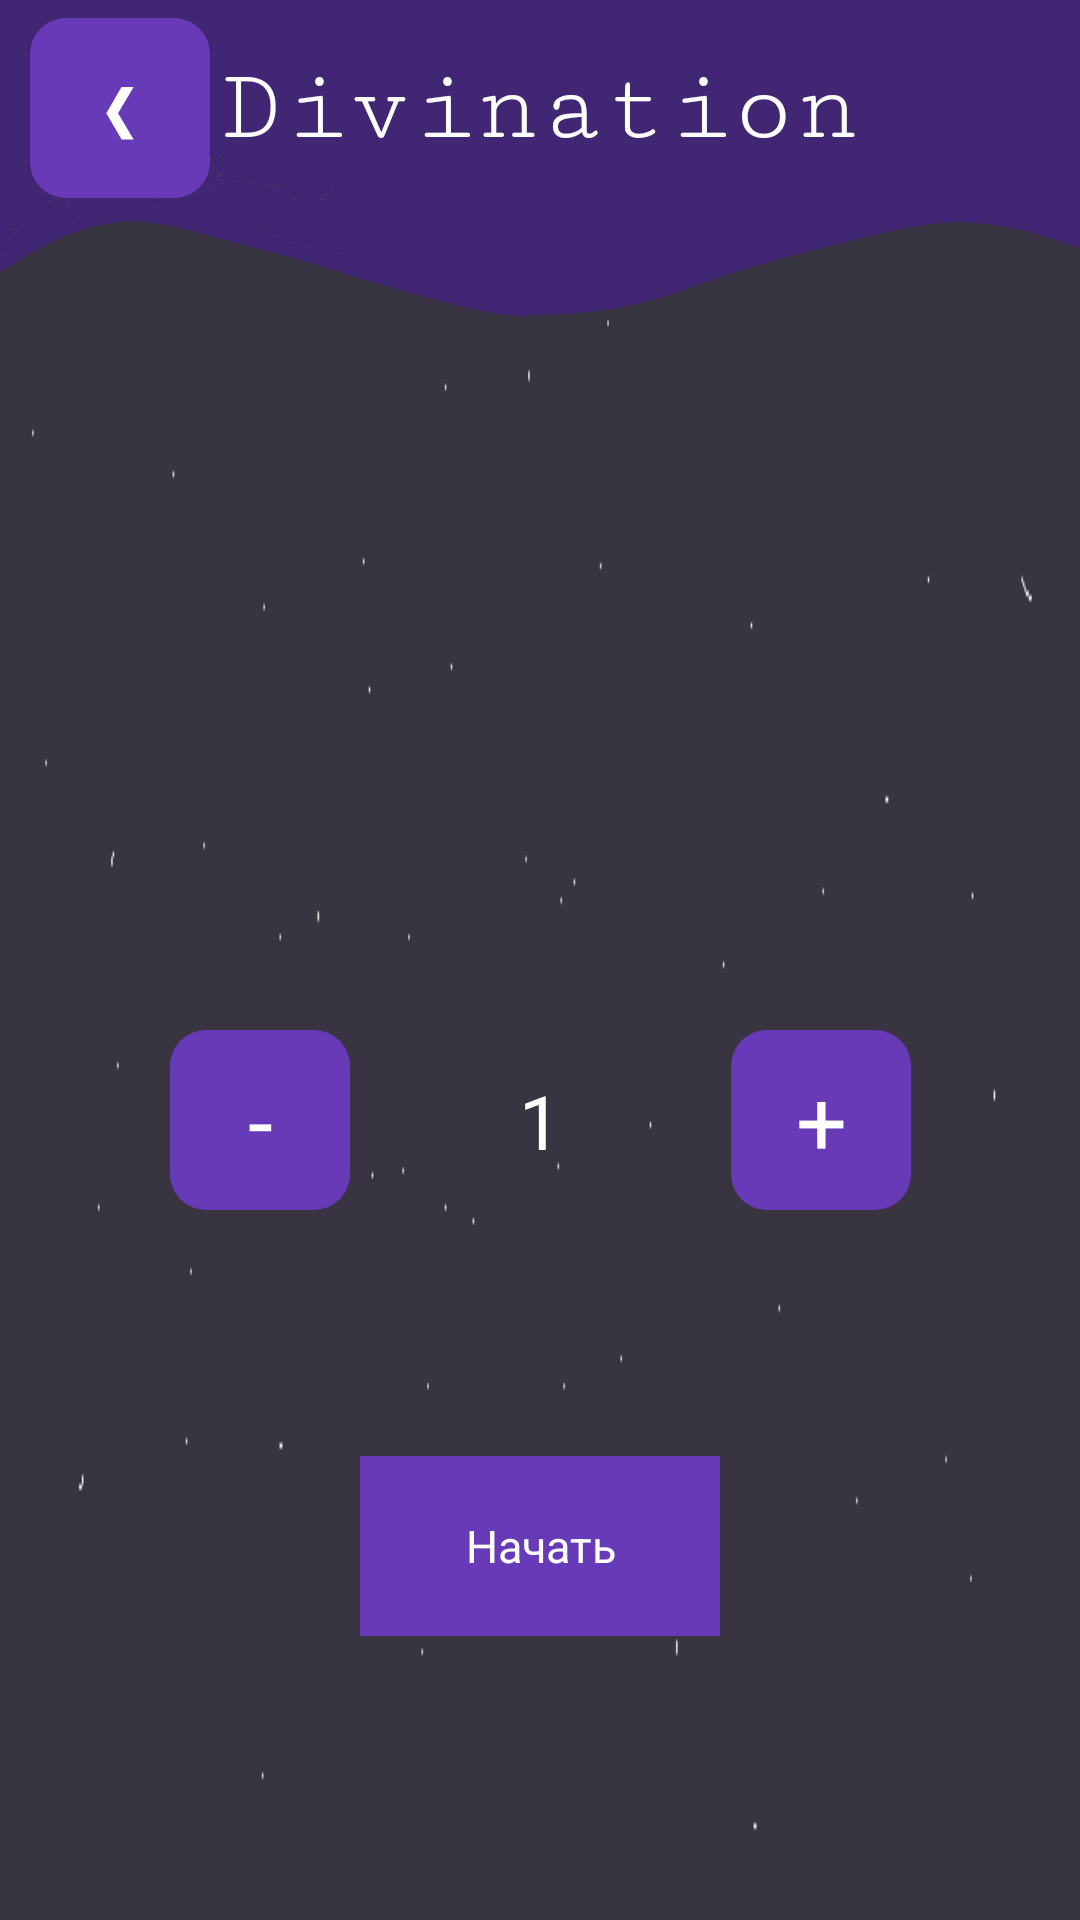

Reconstruct the res/layout file that produces this screen, plus the resources it refers to.
<!-- AndroidManifest.xml: application theme Theme.Tarot -->
<!-- res/layout/activity_card_amount_for_fortune_telling.xml -->
<?xml version="1.0" encoding="utf-8"?>
<LinearLayout xmlns:android="http://schemas.android.com/apk/res/android"
    xmlns:app="http://schemas.android.com/apk/res-auto"
    xmlns:tools="http://schemas.android.com/tools"
    android:layout_width="match_parent"
    android:layout_height="match_parent"
    android:orientation="vertical"
    android:background="@drawable/background"
    tools:context=".CardAmountForFortuneTellingActivity">
    <androidx.constraintlayout.widget.ConstraintLayout
        android:layout_width="match_parent"
        android:layout_height="0dp"
        android:layout_weight="1"
        android:background="@drawable/upper"
        android:orientation="horizontal">

        <TextView
            android:id="@+id/tvBack"
            android:layout_width="60dp"
            android:layout_height="60dp"
            android:layout_marginLeft="10dp"
            android:layout_marginBottom="35dp"
            android:background="@drawable/circle_button"
            android:gravity="center"
            android:text="❮"
            android:textColor="@android:color/white"
            android:textSize="20dp"
            app:layout_constraintBottom_toBottomOf="parent"
            app:layout_constraintStart_toStartOf="parent"
            app:layout_constraintTop_toTopOf="parent" />

        <TextView
            android:id="@+id/textView4"
            android:layout_width="wrap_content"
            android:layout_height="wrap_content"
            android:layout_gravity="center"
            android:fontFamily="serif-monospace"
            android:text="Divination"
            android:textColor="@color/white"
            android:textSize="35dp"
            android:layout_marginBottom="35dp"
            app:layout_constraintBottom_toBottomOf="parent"
            app:layout_constraintEnd_toEndOf="parent"
            app:layout_constraintStart_toStartOf="parent"
            app:layout_constraintTop_toTopOf="parent" />
    </androidx.constraintlayout.widget.ConstraintLayout>



















    <androidx.constraintlayout.widget.ConstraintLayout
        android:layout_width="match_parent"
        android:layout_height="0dp"
        android:layout_weight="5"
        android:orientation="vertical">


        <TextView
            android:id="@+id/tvStart"
            android:layout_width="120dp"
            android:layout_height="60dp"
            android:background="@drawable/rectangle_button"
            android:gravity="center"
            android:text="Начать"
            android:textColor="@android:color/white"
            android:textSize="15dp"
            app:layout_constraintBottom_toBottomOf="parent"
            app:layout_constraintEnd_toEndOf="parent"
            app:layout_constraintStart_toStartOf="parent"
            app:layout_constraintTop_toBottomOf="@+id/tvAmount" />

        <TextView
            android:id="@+id/tvMinus"
            android:layout_width="60dp"
            android:layout_height="60dp"
            android:background="@drawable/circle_button"
            android:gravity="center"
            android:text="-"
            android:textColor="@android:color/white"
            android:textSize="30dp"
            app:layout_constraintBottom_toBottomOf="parent"
            app:layout_constraintEnd_toStartOf="@+id/tvAmount"
            app:layout_constraintStart_toStartOf="parent"
            app:layout_constraintTop_toTopOf="parent" />

        <TextView
            android:id="@+id/tvPlus"
            android:layout_width="60dp"
            android:layout_height="60dp"
            android:background="@drawable/circle_button"
            android:gravity="center"
            android:text="+"
            android:textColor="@android:color/white"
            android:textSize="30dp"
            app:layout_constraintBottom_toBottomOf="parent"
            app:layout_constraintEnd_toEndOf="parent"
            app:layout_constraintStart_toEndOf="@+id/tvAmount"
            app:layout_constraintTop_toTopOf="parent" />

        <TextView
            android:id="@+id/tvAmount"
            android:layout_width="wrap_content"
            android:layout_height="wrap_content"
            android:text="1"
            android:textColor="@color/white"
            android:textSize="25dp"
            app:layout_constraintBottom_toBottomOf="parent"
            app:layout_constraintEnd_toEndOf="parent"
            app:layout_constraintStart_toStartOf="parent"
            app:layout_constraintTop_toTopOf="parent" />
    </androidx.constraintlayout.widget.ConstraintLayout>
</LinearLayout>
<!-- resources referenced by this layout -->
<resources>
  <!-- drawable background: png bitmap (drawable, 2265 bytes) -->
  <!-- drawable circle_button (drawable-v24) -->
  <shape xmlns:android="http://schemas.android.com/apk/res/android"
      android:shape="rectangle">
  
      <solid android:color="#673AB7" />
  
      <size
          android:height="60dp"
          android:width="60dp" />
      <corners android:radius="12dp" />
  </shape>
  <!-- drawable rectangle_button (drawable-v24) -->
  <shape xmlns:android="http://schemas.android.com/apk/res/android"
      android:shape="rectangle">
  
      <solid android:color="#673AB7" />
  
  
      <size
          android:height="60dp"
          android:width="150dp" />
  
  </shape>
  <!-- drawable upper: png bitmap (drawable, 47675 bytes) -->
  <style name="Theme.Tarot" parent="Theme.MaterialComponents.DayNight.DarkActionBar">
          
          <item name="colorPrimary">@color/purple_500</item>
          <item name="colorPrimaryVariant">@color/purple_700</item>
          <item name="colorOnPrimary">@color/white</item>
          
          <item name="colorSecondary">@color/teal_200</item>
          <item name="colorSecondaryVariant">@color/teal_700</item>
          <item name="colorOnSecondary">@color/black</item>
          
          <item name="android:statusBarColor" tools:targetApi="l">?attr/colorPrimaryVariant</item>
          
      </style>
  <!-- not gathered from this repository: default colours our renderer supplied (Android Studio template values) -->
  <color name="purple_500">#FF6200EE</color>
  <color name="purple_700">#FF3700B3</color>
  <color name="teal_200">#FF03DAC5</color>
  <color name="teal_700">#FF018786</color>
  <color name="black">#FF000000</color>
  <color name="white">#FFFFFFFF</color>
</resources>
